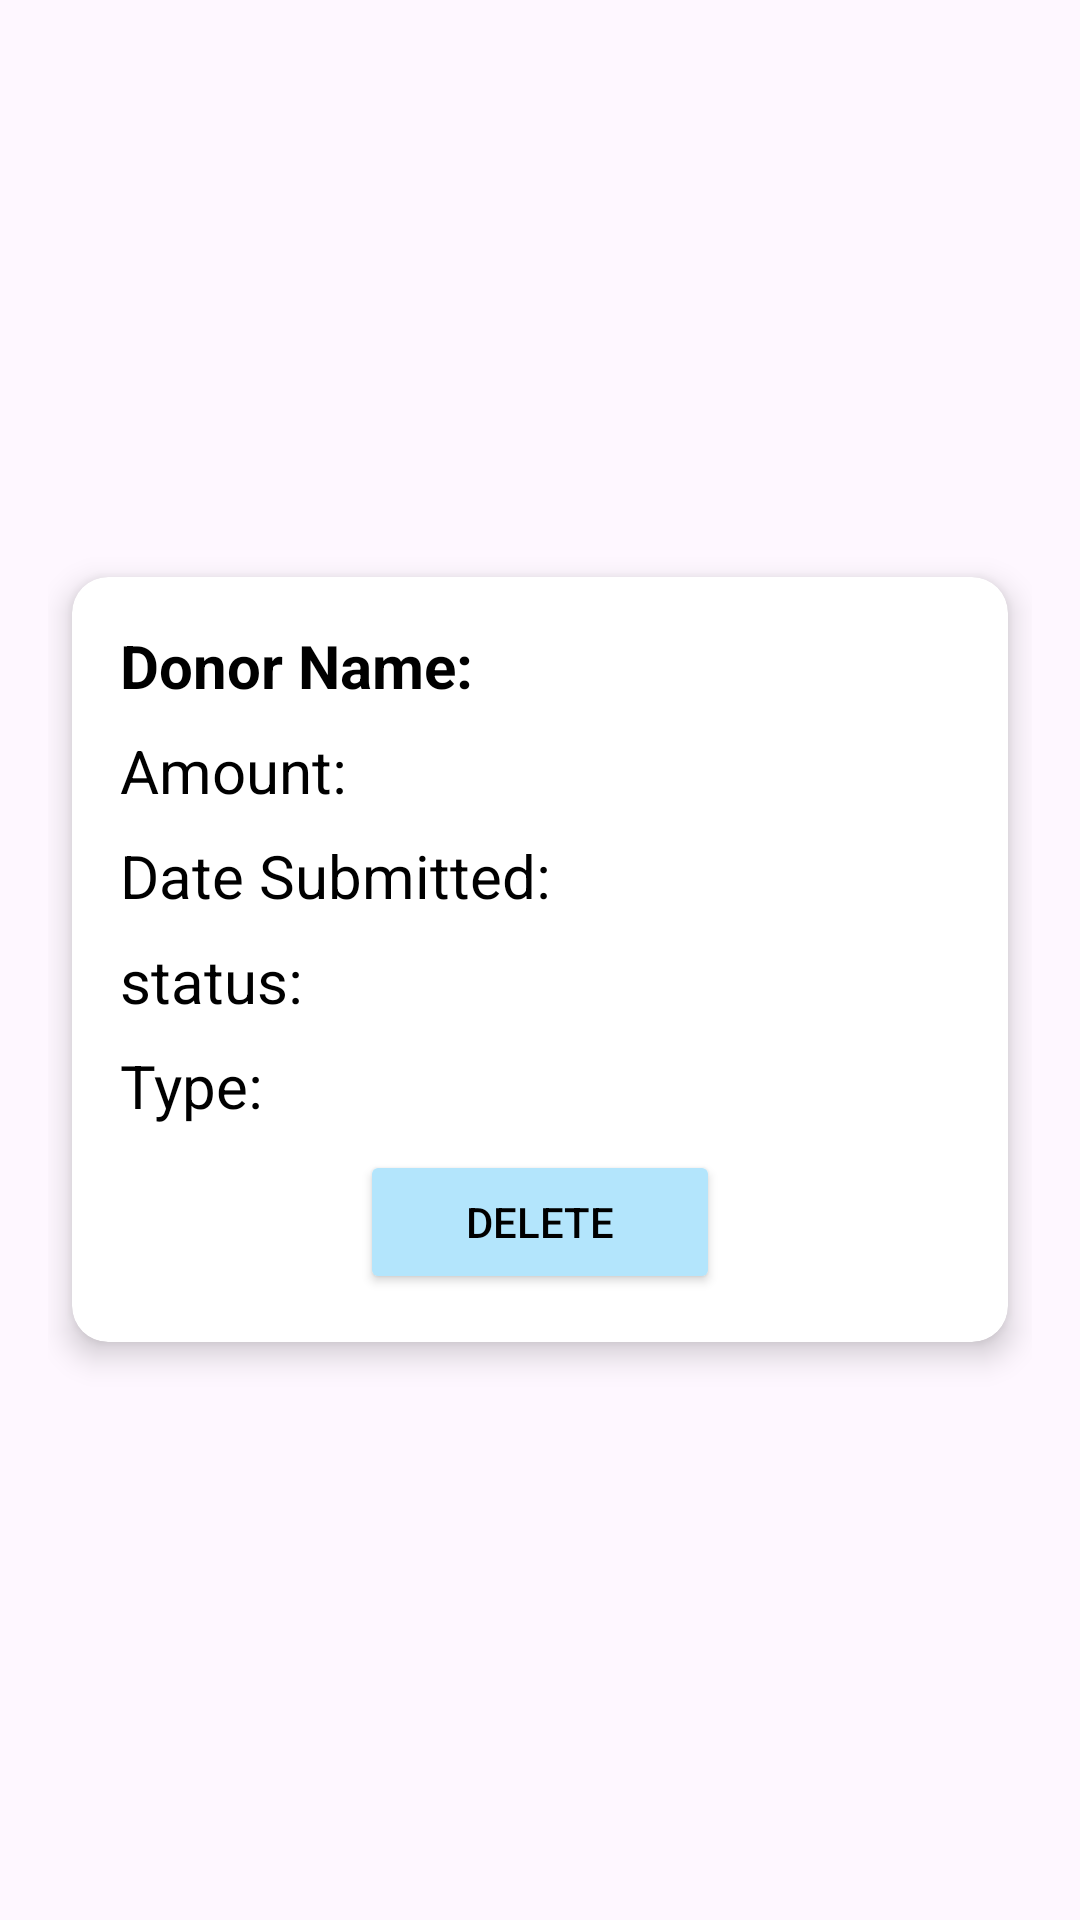

Reconstruct the res/layout file that produces this screen, plus the resources it refers to.
<!-- AndroidManifest.xml: application theme Theme.TheDogHouse_Prototype -->
<!-- res/layout/recycler_history_funds.xml -->
<?xml version="1.0" encoding="utf-8"?>
<layout xmlns:android="http://schemas.android.com/apk/res/android"
    xmlns:app="http://schemas.android.com/apk/res-auto">

    <LinearLayout
        android:layout_width="match_parent"
        android:layout_height="wrap_content"
        android:gravity="center"
        android:padding="16dp"
        android:orientation="vertical">

        <androidx.cardview.widget.CardView
            android:layout_width="match_parent"
            android:layout_height="wrap_content"
            android:layout_margin="8dp"
            android:backgroundTint="@color/white"
            app:cardCornerRadius="12dp"
            app:cardElevation="6dp">

            <LinearLayout
                android:layout_width="match_parent"
                android:layout_height="wrap_content"
                android:orientation="vertical"
                android:padding="16dp">

                <TextView
                    android:id="@+id/DonorName"
                    android:layout_width="match_parent"
                    android:layout_height="wrap_content"
                    android:text="Donor Name: "
                    android:textColor="@android:color/black"
                    android:textSize="20sp"
                    android:textStyle="bold"
                    android:paddingBottom="8dp" />

                <TextView
                    android:id="@+id/amount"
                    android:layout_width="match_parent"
                    android:layout_height="wrap_content"
                    android:text="Amount: "
                    android:textColor="@android:color/black"
                    android:textSize="20sp"
                    android:paddingBottom="8dp" />

                <TextView
                    android:id="@+id/dateSubmitted"
                    android:layout_width="match_parent"
                    android:layout_height="wrap_content"
                    android:text="Date Submitted: "
                    android:textColor="@android:color/black"
                    android:textSize="20sp"
                    android:paddingBottom="8dp" />

                <TextView
                    android:id="@+id/dropOffDate"
                    android:layout_width="match_parent"
                    android:layout_height="wrap_content"
                    android:text="status:"
                    android:textColor="@android:color/black"
                    android:textSize="20sp"
                    android:paddingBottom="8dp" />

                <TextView
                    android:id="@+id/dropOffTime"
                    android:layout_width="match_parent"
                    android:layout_height="wrap_content"
                    android:text="Type: "
                    android:textColor="@android:color/black"
                    android:textSize="20sp"
                    android:paddingBottom="8dp" />

                <Button
                    android:id="@+id/buttonDelete"
                    android:layout_width="120dp"
                    android:layout_height="match_parent"
                    android:backgroundTint="@color/ButtonColour"
                    android:text="DELETE"
                    android:layout_gravity="center_horizontal"
                    android:textColor="@color/black" />

            </LinearLayout>
        </androidx.cardview.widget.CardView>
    </LinearLayout>

</layout>
<!-- resources referenced by this layout -->
<resources>
  <color name="ButtonColour">#B3E5FC</color>
  <color name="black">#FF000000</color>
  <color name="white">#FFFFFFFF</color>
  <style name="Theme.TheDogHouse_Prototype" parent="Base.Theme.TheDogHouse_Prototype" />
  <style name="Base.Theme.TheDogHouse_Prototype" parent="Theme.Material3.DayNight.NoActionBar">
          <item name="android:windowContentOverlay">@null</item>
      </style>
</resources>
